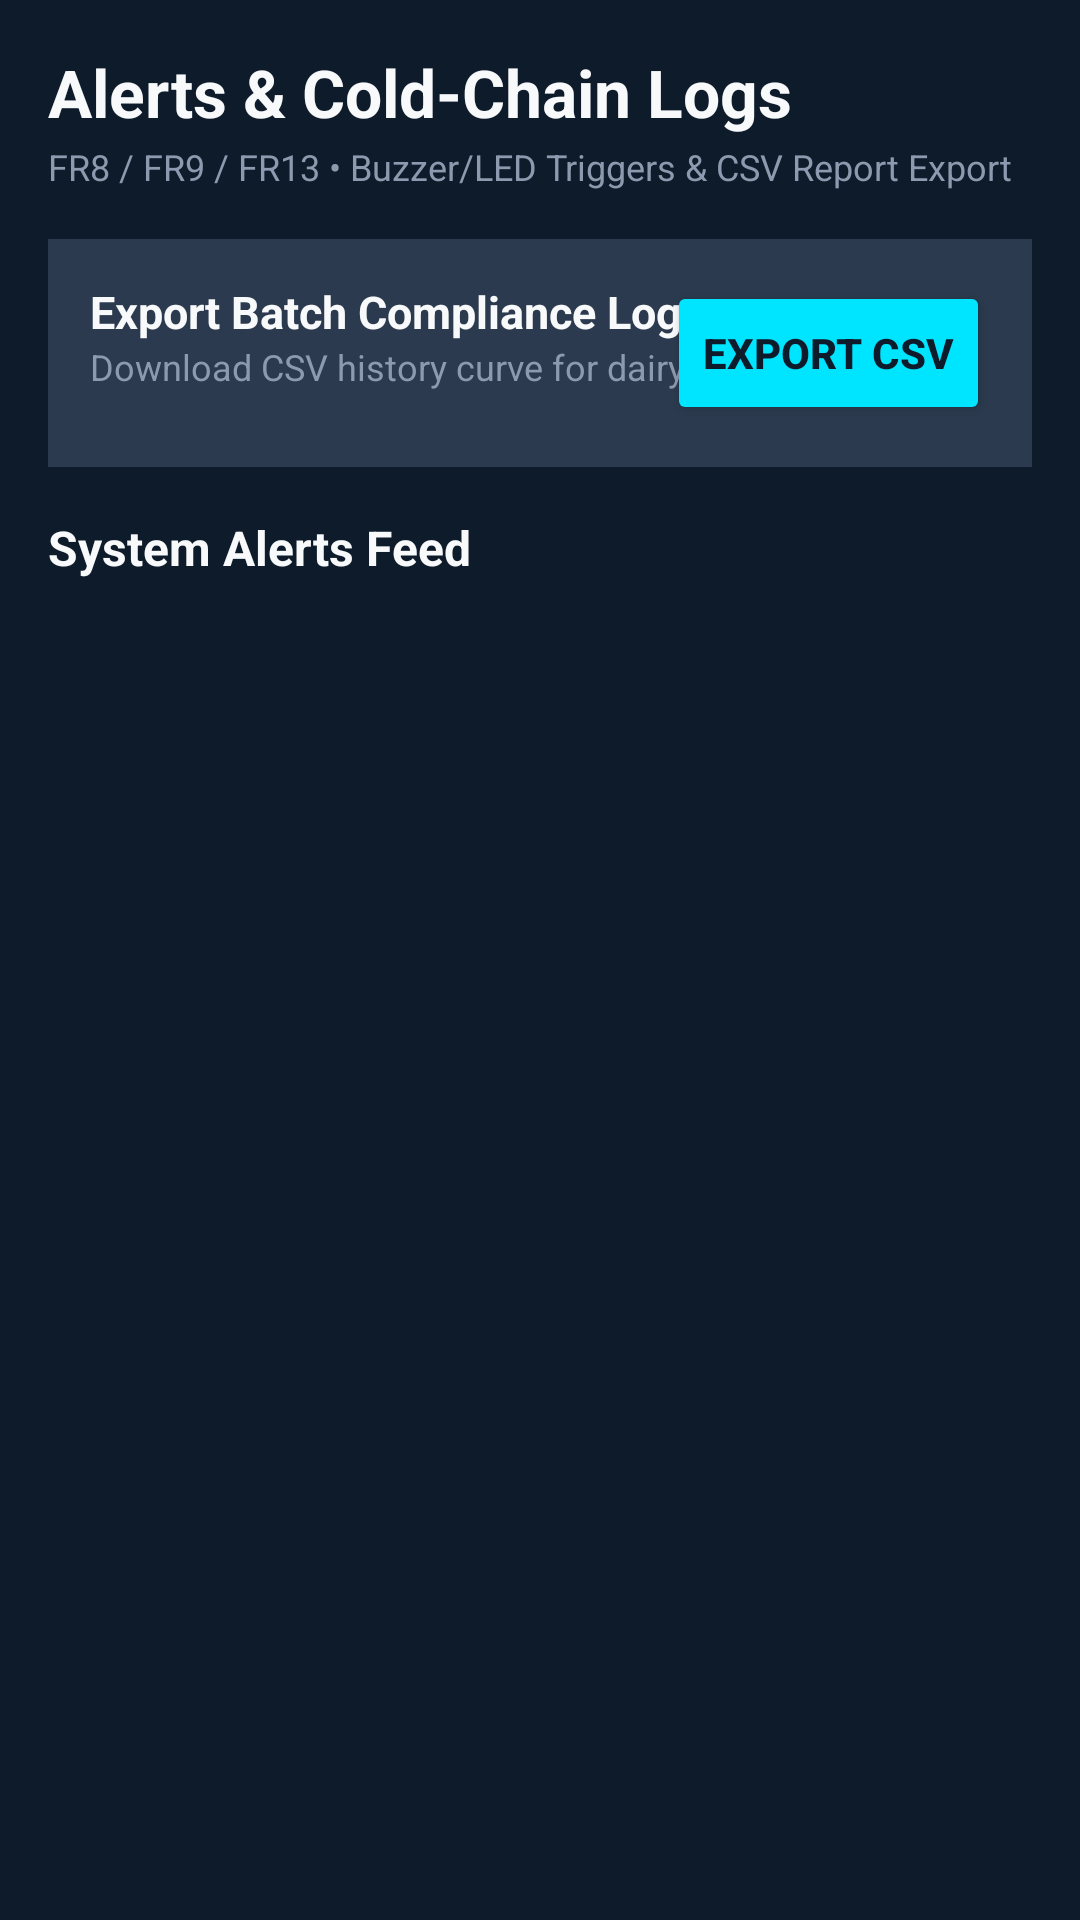

Produce the Android XML layout that renders to this screen, including the resource entries it uses.
<!-- AndroidManifest.xml: application theme Theme.MilkChillingIoT -->
<!-- res/layout/fragment_alerts.xml -->
<?xml version="1.0" encoding="utf-8"?>
<LinearLayout xmlns:android="http://schemas.android.com/apk/res/android"
    android:layout_width="match_parent"
    android:layout_height="match_parent"
    android:background="@color/brand_navy"
    android:orientation="vertical"
    android:padding="16dp">

    <TextView
        android:layout_width="wrap_content"
        android:layout_height="wrap_content"
        android:text="Alerts &amp; Cold-Chain Logs"
        android:textColor="#F8F9FA"
        android:textSize="22sp"
        android:textStyle="bold" />

    <TextView
        android:layout_width="wrap_content"
        android:layout_height="wrap_content"
        android:layout_marginTop="2dp"
        android:text="FR8 / FR9 / FR13 • Buzzer/LED Triggers &amp; CSV Report Export"
        android:textColor="#8D99AE"
        android:textSize="12sp" />

    
    <RelativeLayout
        android:layout_width="match_parent"
        android:layout_height="wrap_content"
        android:layout_marginTop="16dp"
        android:background="#2B3A4E"
        android:padding="14dp">

        <LinearLayout
            android:layout_width="wrap_content"
            android:layout_height="wrap_content"
            android:orientation="vertical">
            <TextView
                android:layout_width="wrap_content"
                android:layout_height="wrap_content"
                android:text="Export Batch Compliance Log"
                android:textColor="#F8F9FA"
                android:textSize="15sp"
                android:textStyle="bold" />
            <TextView
                android:layout_width="wrap_content"
                android:layout_height="wrap_content"
                android:text="Download CSV history curve for dairy records"
                android:textColor="#8D99AE"
                android:textSize="12sp" />
        </LinearLayout>

        <Button
            android:id="@+id/btn_export_csv"
            android:layout_width="wrap_content"
            android:layout_height="wrap_content"
            android:layout_alignParentEnd="true"
            android:layout_centerVertical="true"
            android:backgroundTint="#00E5FF"
            android:text="Export CSV"
            android:textColor="#0D1B2A"
            android:textStyle="bold" />
    </RelativeLayout>

    <TextView
        android:layout_width="wrap_content"
        android:layout_height="wrap_content"
        android:layout_marginTop="16dp"
        android:text="System Alerts Feed"
        android:textColor="#F8F9FA"
        android:textSize="16sp"
        android:textStyle="bold" />

    <androidx.recyclerview.widget.RecyclerView
        android:id="@+id/rv_alerts"
        android:layout_width="match_parent"
        android:layout_height="match_parent"
        android:layout_marginTop="10dp" />

</LinearLayout>
<!-- resources referenced by this layout -->
<resources>
  <color name="brand_navy">#0D1B2A</color>
  <style name="Theme.MilkChillingIoT" parent="Theme.Material3.Dark.NoActionBar">
          <item name="colorPrimary">@color/brand_cyan</item>
          <item name="colorSecondary">@color/brand_navy</item>
          <item name="android:statusBarColor">@color/brand_navy</item>
          <item name="android:windowBackground">@color/brand_navy</item>
      </style>
  <color name="brand_cyan">#00E5FF</color>
</resources>
